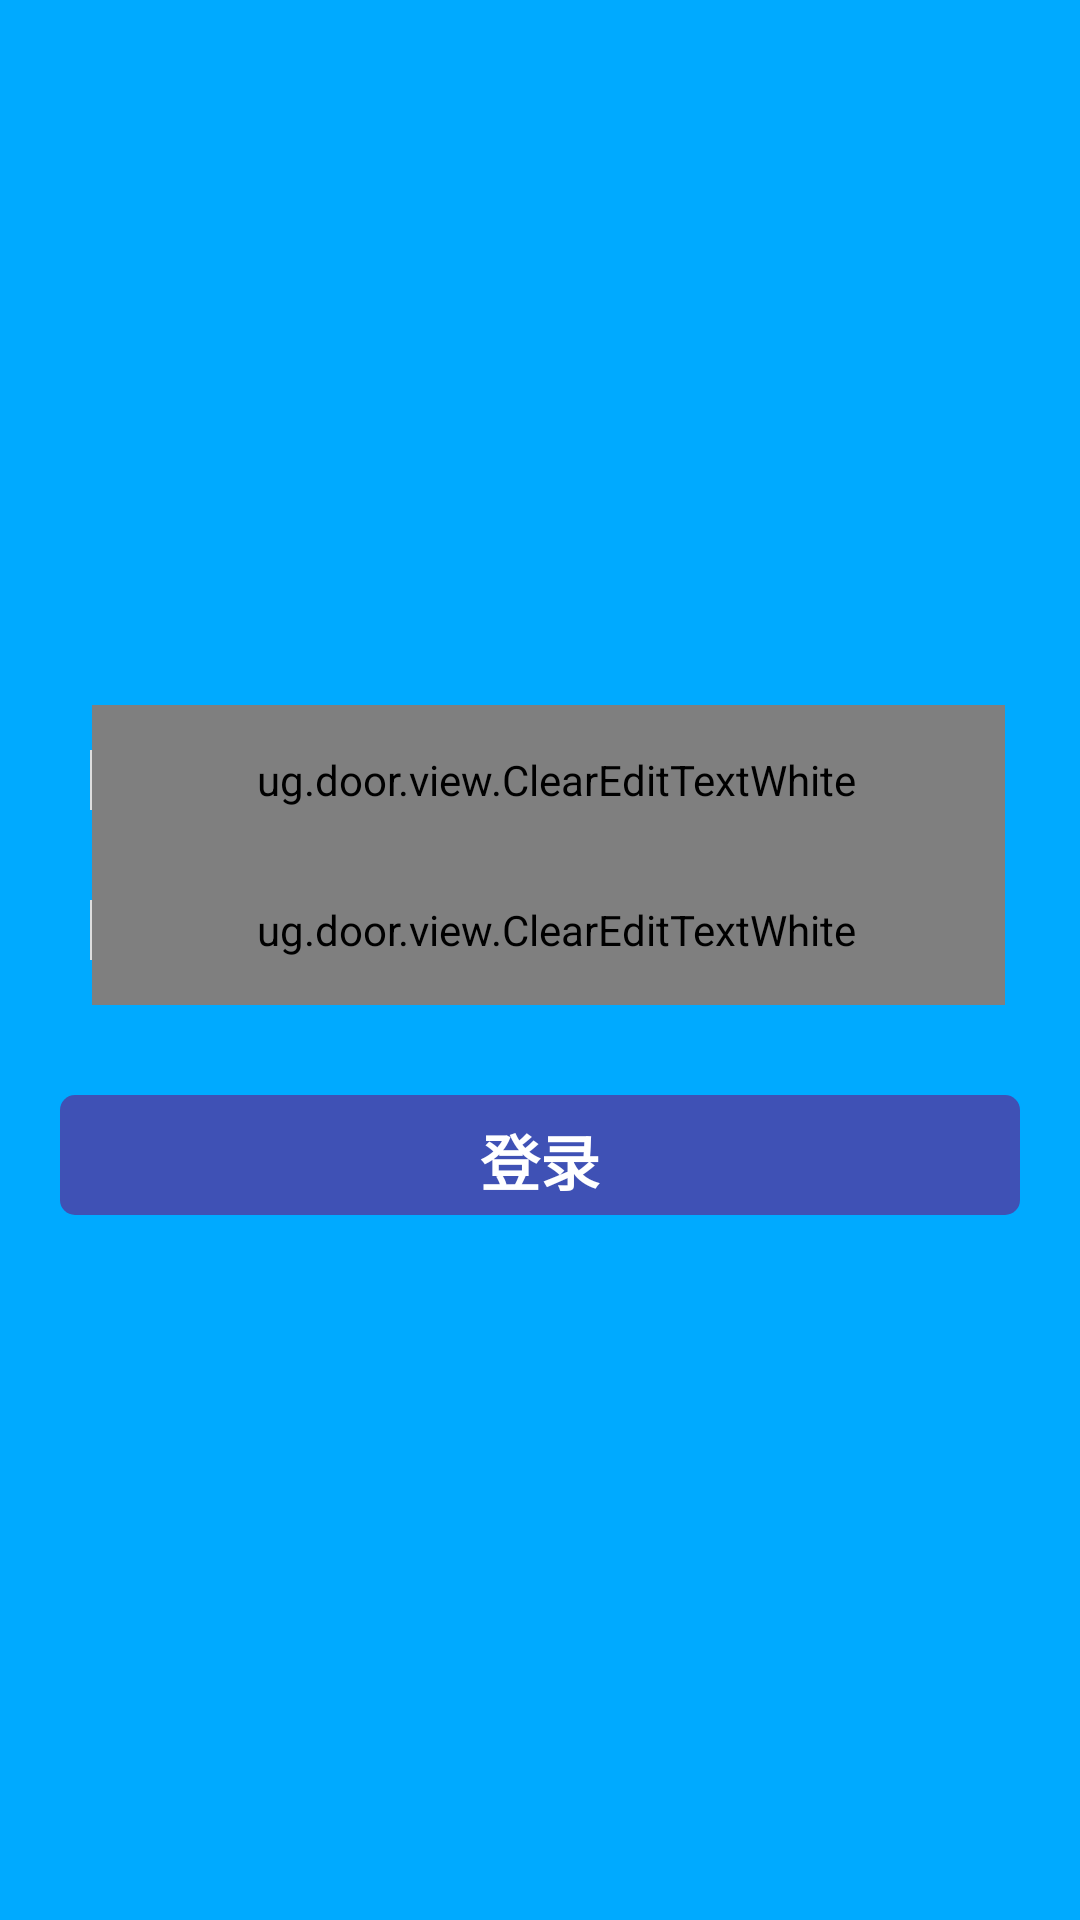

Here is an Android app screen rendered from its layout file. Give the layout XML and the strings, colors and styles it references.
<!-- AndroidManifest.xml: application theme AppTheme -->
<!-- res/layout/activity_login.xml -->
<?xml version="1.0" encoding="utf-8"?>
<RelativeLayout xmlns:android="http://schemas.android.com/apk/res/android"
    android:layout_width="match_parent"
    android:layout_height="match_parent"
   android:background="@color/blue"
  >
    <ImageView
        android:id="@+id/logo"
        android:layout_width="wrap_content"
        android:layout_height="wrap_content"
        android:scaleType="fitXY"
        android:layout_marginTop="20dp"
        android:layout_alignParentTop="true"
        android:layout_centerHorizontal="true"
        android:src="@mipmap/ic_launcher"
      />
        
            <LinearLayout
                android:id="@+id/ll_user_info"
                android:layout_width="match_parent"
                android:layout_height="wrap_content"
                android:paddingTop="30dp"
                android:paddingBottom="30dp"
                android:paddingLeft="20dp"
                android:paddingRight="20dp"
                android:orientation="vertical"
                android:layout_centerVertical="true"
                android:layout_centerHorizontal="true">
                
                <LinearLayout
                    android:id="@+id/ll_yonghu"
                    android:layout_width="match_parent"
                    android:layout_height="wrap_content"
                    android:orientation="horizontal"
                    android:layout_alignParentTop="true"
                    android:layout_alignLeft="@+id/view_one"
                    android:layout_alignStart="@+id/view_one">

                    <ImageView
                        android:layout_width="wrap_content"
                        android:layout_height="match_parent"
                        android:src="@mipmap/ic_launcher"
                        android:paddingRight="5dp"
                        android:paddingLeft="5dp"
                        android:layout_gravity="center"
                        android:textSize="22sp" />
                    
                        
                        
                        
                         
                    <View
                        android:layout_width="0.5dp"
                        android:layout_height="20dp"
                        android:layout_gravity="center_vertical"
                        android:background="#dddddd"/>
                    
                    <ug.door.view.ClearEditTextWhite
                        android:id="@+id/username"
                        android:layout_width="match_parent"
                        android:layout_height="50dp"
                        android:layout_marginRight="5dp"
                        android:inputType="text"
                        android:gravity="center_vertical"
                        android:background="@null"
                        android:hint="请输入账号"
                        android:singleLine="true"
                        android:textColor="@color/white"
                        android:textColorHint="@color/white"
                        android:paddingLeft="5dp"
                        />
                </LinearLayout>

                <LinearLayout
                    android:id="@+id/ll_mima"
                    android:layout_width="match_parent"
                    android:layout_height="wrap_content"
                    android:orientation="horizontal"

                    android:layout_below="@+id/view_one"
                    android:layout_alignLeft="@+id/ll_yonghu"
                    android:layout_alignStart="@+id/ll_yonghu">
                    <ImageView
                        android:layout_width="wrap_content"
                        android:layout_height="match_parent"
                        android:textSize="22sp"
                        android:layout_gravity="center"
                        android:paddingRight="5dp"
                        android:paddingLeft="5dp"
                        android:src="@mipmap/ic_launcher"/>

                    <View
                        android:layout_width="0.5dp"
                        android:layout_height="20dp"
                        android:layout_gravity="center_vertical"
                        android:background="#dddddd"/>
                    <ug.door.view.ClearEditTextWhite
                        android:id="@+id/password"
                        android:layout_width="match_parent"
                        android:layout_height="50dp"
                        android:background="@null"
                        android:hint="请输入密码"
                        android:gravity="center_vertical"
                        android:paddingLeft="5dp"
                        android:inputType="numberPassword"
                        android:singleLine="true"
                        android:layout_marginRight="5dp"
                        android:textColor="@color/white"
                        android:textColorHint="@color/white" />
                </LinearLayout>
                
                <LinearLayout
                    android:id="@+id/ll_jizhu"
                    android:layout_width="match_parent"
                    android:layout_height="36dp"
                    android:layout_marginTop="10dp"
                    android:layout_gravity="center"
                    android:layout_alignLeft="@id/ll_mima"
                    android:layout_alignStart="@id/ll_mima"
                    android:visibility="gone"
                    android:orientation="horizontal">

                    <ImageView
                        android:id="@+id/checkbox"
                        android:layout_width="wrap_content"
                        android:layout_height="wrap_content"
                        android:padding="5dp"
                        android:src="@drawable/login_weixuan"
                        android:layout_gravity="center_vertical"
                        android:tag="true" />

                    <TextView
                        android:layout_width="wrap_content"
                        android:layout_height="match_parent"
                        android:gravity="center_vertical"
                        android:layout_marginLeft="5dp"
                        android:text="记住密码"
                        android:textSize="18sp"
                        android:textColor="@color/white" />
                </LinearLayout>

                
                <LinearLayout
                    android:id="@+id/ll_loge"
                    android:layout_below="@id/ll_jizhu"
                    android:layout_width="match_parent"
                    android:layout_height="wrap_content"
                    android:layout_marginTop="30dp"
                    android:layout_alignLeft="@id/ll_jizhu"
                    android:gravity="center"
                    android:layout_centerHorizontal="true"
                    android:orientation="horizontal">
                    <TextView
                        android:id="@+id/tv_login"
                        android:layout_width="match_parent"
                        android:layout_height="40dp"
                        android:background="@drawable/btn_pressed"
                        android:gravity="center"
                        android:text="登录"
                        android:textColor="@color/white"
                        android:textSize="20sp"
                        android:textStyle="bold" />
                </LinearLayout>

            </LinearLayout>
        </RelativeLayout>
<!-- resources referenced by this layout -->
<resources>
  <color name="blue">#00aaff</color>
  <color name="white">#fff</color>
  <!-- drawable btn_pressed (drawable) -->
  <?xml version="1.0" encoding="utf-8"?>
  <selector
      xmlns:android="http://schemas.android.com/apk/res/android">
      <item android:state_pressed="true" android:drawable="@drawable/background_corner1" />
      <item  android:drawable="@drawable/background_corner" />
  </selector>
  <!-- drawable login_weixuan: png bitmap (drawable-xxxhdpi, 1469 bytes) -->
  <style name="AppTheme" parent="Theme.AppCompat.Light.NoActionBar">
          
          <item name="colorPrimary">@color/colorPrimary</item>
          <item name="colorPrimaryDark">@color/colorPrimaryDark</item>
          <item name="colorAccent">@color/colorAccent</item>
      </style>
  <!-- drawable background_corner1 (drawable) -->
  <?xml version="1.0" encoding="utf-8"?>
  <shape xmlns:android="http://schemas.android.com/apk/res/android">
      <solid android:color="@color/colorPrimaryDark" />
      <padding android:top="7dp" android:right="7dp" android:bottom="7dp" android:left="7dp" />
      <corners android:radius="5dp" />
  </shape>
  <!-- drawable background_corner (drawable) -->
  <?xml version="1.0" encoding="utf-8"?>
  <shape xmlns:android="http://schemas.android.com/apk/res/android">
      <solid android:color="@color/colorPrimary" />
      
      <padding android:top="7dp" android:right="7dp" android:bottom="7dp" android:left="7dp" />
      <corners android:radius="5dp" />
  </shape>
  <color name="colorPrimary">#3F51B5</color>
  <color name="colorPrimaryDark">#303F9F</color>
  <color name="colorAccent">#FF4081</color>
</resources>
